Labelled photos from "dataset_preprocessing", an image-classification folder in marshaniswah/Workflow-CI. The possible labels are: buildings, forest, glacier, mountain, sea, street.

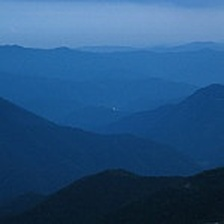
Label: mountain

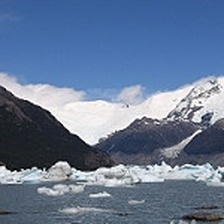
Label: glacier

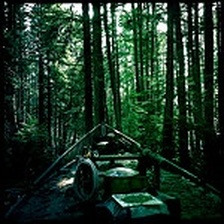
Label: forest

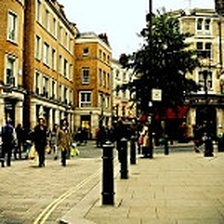
Label: street

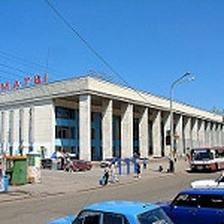
Label: buildings

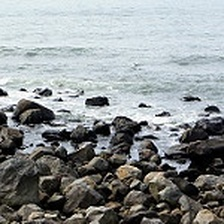
Label: sea
